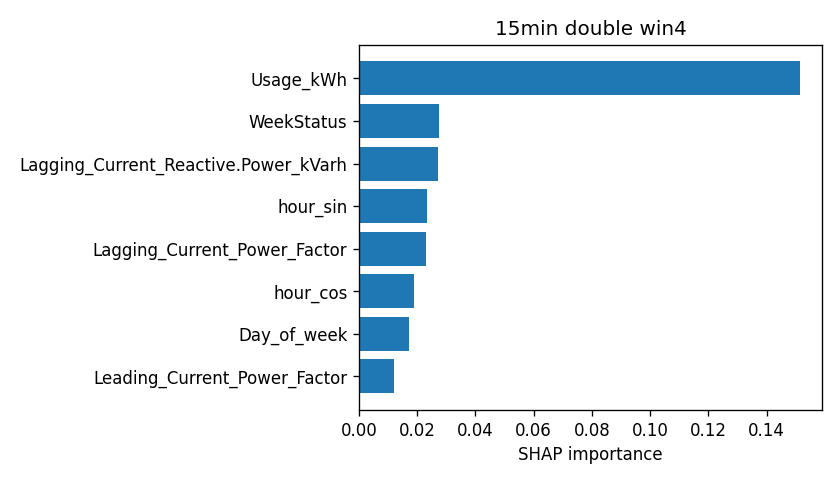

The data file committed next to this chart (first rows):
attr, value
Usage_kWh, 0.1515
WeekStatus, 0.02745
Lagging_Current_Reactive.Power_kVarh, 0.02708
hour_sin, 0.0233
Lagging_Current_Power_Factor, 0.02294
hour_cos, 0.01886
Day_of_week, 0.01707
Leading_Current_Power_Factor, 0.01216
Load_Type, 0.006992
